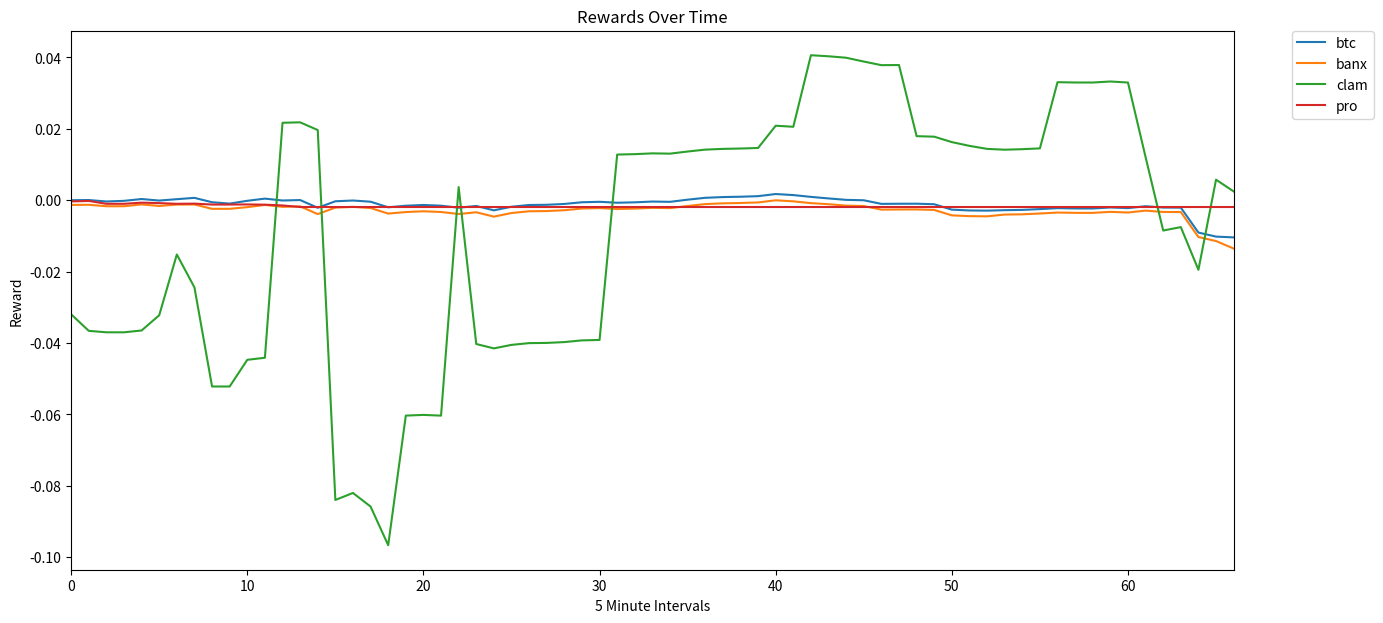

Reproduce this figure in Python.
import math
import random
import numpy as np
import pandas as pd
from scipy.stats import beta
import matplotlib.pyplot as plt

random.seed(3)

# class Bandit(object):
#     def __init__(self, num_options=2, prior=(1.0, 1.0)):
#         self.trials = np.zeros(shape=(num_options,), dtype=int)
#         self.successes = np.zeros(shape=(num_options,), dtype=int)
#         self.num_options = num_options
#         self.prior = prior

#     def update(self, choice, conv):
#         self.trials[choice] = self.trials[choice] + 1
#         if (conv):
#             self.successes[choice] = self.successes[choice] + 1

#     def evaluate(self):
#         sampled_theta = []
#         for i in range(self.num_options):
#             dist = beta(self.prior[0] + self.successes[i],
#                         self.prior[1] + self.trials[i] - self.successes[i])
#             sampled_theta += [dist.rvs()]
#         return sampled_theta.index(max(sampled_theta))

# #

# theta = (0.3, 0.4)

# def click(c):
#     if random.random() < theta[c]:
#         return True
#     else:
#         return False

# #

# N = 10000
# incr_trials = np.zeros(shape=(N, 2))
# successes = np.zeros(shape=(N, 2))

# b = Bandit()
# for i in range(N):
#     choice = b.evaluate()
#     conv = click(choice)
#     b.update(choice, conv)
#     incr_trials[i] = b.trials
#     successes[i] = b.successes

# #

# n = np.arange(N) + 1
# f, ax = plt.subplots(figsize=(15, 7))
# ax.set(xscale='log', yscale='log')
# ax.set_title('Pulls Per Arm with Respect to Trial Number')
# ax.set_xlabel('Trials')
# ax.set_ylabel('Pulls')
# plt.plot(n, incr_trials[:, 0], label='Theta 0')
# plt.plot(n , incr_trials[:, 1], label='Theta 1')
# plt.legend(bbox_to_anchor=(1.05, 1), loc=2, borderaxespad=0.)

# #

symbol_list = ['btc', 'banx', 'clam', 'pro']
sym_dict = {}
sym_key_val = []
for i, sym in enumerate(symbol_list):
    sym_dict[sym] = i
    sym_key_val.append((sym, i))
    
df = {'open_price': {'btc': [263.96, 263.767, 263.676, 263.612, 263.66, 263.929, 263.759, 263.68, 263.594, 263.103, 263.003, 263.274, 263.508, 263.275, 262.916, 261.476, 261.846, 261.989, 261.807, 261.296, 261.495, 261.866, 261.569, 261.493, 261.224, 260.988, 261.373, 261.457, 261.062, 261.476, 261.477, 261.417, 261.354, 261.479, 261.685, 261.797, 262.042, 262.148, 262.186, 262.2, 262.261, 262.44, 262.42, 262.294, 261.848, 261.829, 261.774, 261.515, 261.494, 261.444, 261.457, 261.069, 261.035, 261.015, 260.968, 261.172, 261.152, 261.215, 261.304, 261.275, 261.346, 261.272, 261.417, 261.306, 261.325, 258.075, 257.59],
                     'banx': [2.00876, 2.00463, 2.00394, 2.00368, 2.00382, 2.00586, 2.00457, 2.00397, 2.00331, 1.99958, 1.99944, 2.00088, 2.00266, 2.00089, 1.99816, 1.98722, 1.99003, 1.99112, 1.98973, 1.98585, 1.98736, 1.99018, 1.98792, 1.98735, 1.9853, 1.98351, 1.98643, 1.98707, 1.98407, 1.98722, 1.98723, 1.98677, 1.98629, 1.98724, 1.98881, 1.98966, 1.99152, 1.99232, 1.99261, 1.99272, 1.99318, 1.99454, 1.99439, 1.99343, 1.99004, 1.9899, 1.98948, 1.98751, 1.98735, 1.98697, 1.98707, 1.98412, 1.98387, 1.98371, 1.98336, 1.98491, 1.98476, 1.98523, 1.98591, 1.98569, 1.98623, 1.98567, 1.98677, 1.98593, 1.98607, 1.96137, 1.96137], 
                     'clam': [3.68495, 3.66689, 3.64847, 3.648, 3.64825, 3.65199, 3.59006, 3.64865, 3.61372, 3.51119, 3.62725, 3.66014, 3.43464, 3.43143, 3.65322, 3.63321, 3.22941, 3.23695, 3.22346, 3.18727, 3.30382, 3.19476, 3.19108, 3.39626, 3.2421, 3.23912, 3.34451, 3.24486, 3.23651, 3.34084, 3.34085, 3.34068, 3.5142, 3.51588, 3.524, 3.52551, 3.52879, 3.53021, 3.55061, 3.53093, 3.53175, 3.48246, 3.48219, 3.55206, 3.54602, 3.47671, 3.47267, 3.54104, 3.5408, 3.46954, 3.46972, 3.46457, 3.45945, 3.4558, 3.45276, 3.45591, 3.45564, 3.51962, 3.52083, 3.52044, 3.5103, 3.50878, 3.51038, 3.43461, 3.43825, 3.3785, 3.46116],
                     'pro': [2.0153, 2.01431, 2.01482, 2.01368, 2.01359, 2.01433, 2.01311, 2.01336, 2.01302, 2.01234, 2.01224, 2.01228, 2.0119, 2.0113, 2.01156, 2.01156, 2.01156, 2.01156, 2.01156, 2.01156, 2.01156, 2.01156, 2.01156, 2.01156, 2.01156, 2.01156, 2.01156, 2.01156, 2.01156, 2.01156, 2.01156, 2.01156, 2.01156, 2.01156, 2.01156, 2.01156, 2.01156, 2.01156, 2.01156, 2.01156, 2.01156, 2.01156, 2.01156, 2.01156, 2.01156, 2.01156, 2.01156, 2.01156, 2.01156, 2.01156, 2.01156, 2.01156, 2.01156, 2.01156, 2.01156, 2.01156, 2.01156, 2.01156, 2.01156, 2.01156, 2.01156, 2.01156, 2.01156, 2.01156, 2.01156, 2.01156, 2.01156]
                    },
      'close_price': {'btc': [263.96, 263.779, 263.569, 263.66, 263.794, 263.816, 263.86, 263.778, 263.271, 263.003, 263.209, 263.434, 263.37, 263.308, 262.347, 261.952, 261.902, 261.901, 261.399, 261.409, 261.551, 261.813, 261.421, 261.62, 260.905, 261.251, 261.501, 261.472, 261.123, 261.6, 261.51, 261.349, 261.384, 261.536, 261.664, 261.955, 262.18, 262.201, 262.212, 262.241, 262.418, 262.363, 262.287, 262.18, 261.744, 261.798, 261.51, 261.524, 261.497, 261.406, 261.06, 261.01, 261.023, 261.048, 260.988, 261.23, 261.223, 261.192, 261.302, 261.35, 261.298, 261.411, 261.32, 261.299, 259.499, 257.784, 257.533],
                      'banx': [2.0061, 2.00472, 2.00312, 2.00368, 2.00483, 2.005, 2.00534, 2.00404, 2.00086, 1.99958, 2.00039, 2.0021, 2.00161, 2.00114, 1.99384, 1.99084, 1.99046, 1.99045, 1.98663, 1.98671, 1.98779, 1.98978, 1.9868, 1.98831, 1.98288, 1.98551, 1.98741, 1.98719, 1.98453, 1.98816, 1.98748, 1.98625, 1.98652, 1.98767, 1.98865, 1.99086, 1.99257, 1.99273, 1.99281, 1.99303, 1.99438, 1.99396, 1.99338, 1.99284, 1.98925, 1.98966, 1.98748, 1.98758, 1.98738, 1.98669, 1.98406, 1.98368, 1.98377, 1.98469, 1.98351, 1.98535, 1.98529, 1.98506, 1.9859, 1.98626, 1.98586, 1.98672, 1.98603, 1.98587, 1.97219, 1.95916, 1.95725],
                      'clam': [3.56719, 3.64989, 3.64699, 3.648, 3.65011, 3.66758, 3.65114, 3.61502, 3.51343, 3.51119, 3.65436, 3.66224, 3.66069, 3.43186, 3.64532, 3.25679, 3.23574, 3.22461, 3.18856, 3.30299, 3.30446, 3.19411, 3.39533, 3.24699, 3.23815, 3.2423, 3.34615, 3.24505, 3.23727, 3.34242, 3.34127, 3.51413, 3.5146, 3.51666, 3.52372, 3.52762, 3.53065, 3.53095, 3.55096, 3.53149, 3.55375, 3.48144, 3.55197, 3.551, 3.54459, 3.47299, 3.46917, 3.54116, 3.47025, 3.46904, 3.46445, 3.46091, 3.45654, 3.455, 3.45326, 3.45667, 3.51973, 3.51931, 3.52081, 3.52144, 3.5093, 3.43548, 3.43819, 3.43791, 3.39714, 3.46375, 3.44981],
                      'pro': [2.01461, 2.01459, 2.0132, 2.01368, 2.01424, 2.01407, 2.01272, 2.01346, 2.0125, 2.01234, 2.0123, 2.01215, 2.01146, 2.01042, 2.01156, 2.01156, 2.01156, 2.01156, 2.01156, 2.01156, 2.01156, 2.01156, 2.01156, 2.01156, 2.01156, 2.01156, 2.01156, 2.01156, 2.01156, 2.01156, 2.01156, 2.01156, 2.01156, 2.01156, 2.01156, 2.01156, 2.01156, 2.01156, 2.01156, 2.01156, 2.01156, 2.01156, 2.01156, 2.01156, 2.01156, 2.01156, 2.01156, 2.01156, 2.01156, 2.01156, 2.01156, 2.01156, 2.01156, 2.01156, 2.01156, 2.01156, 2.01156, 2.01156, 2.01156, 2.01156, 2.01156, 2.01156, 2.01156, 2.01156, 2.01156, 2.01156, 2.01156]
                    }
     }
def run(df):
    random.shuffle(sym_key_val)
    #trading_days = len(df['open_price'].ix[:,0])
    trading_days = len(df['open_price'])
    trading_days
#     num_stocks = len(df['open_price'].columns)
    num_stocks = len(df['open_price'])

    reward = lambda choice, t: payoff(df, t, sym_key_val[choice][0])
    action_reward = lambda j: sum([reward(j,t) for t in range(trading_days)])

    best_action = max(range(num_stocks), key=action_reward)
    best_action_reward_cum = action_reward(best_action)

    cum_reward = 0
    t = 0
    ucb1gen = ucb1(num_stocks, reward)
    for (action, reward, ucbs) in ucb1gen:
        cum_reward += reward
        t += 1
        if t == trading_days:
            break
            
    return cum_reward, best_action_reward_cum, ucbs, sym_key_val[best_action][0]

def upper_bound(step, num_tests):
    return math.sqrt(2.0 * math.log(step + 1) / num_tests)

def ucb1(num_stocks, reward):
    payoff_sums = [0.0] * num_stocks
    num_tests = [1] * num_stocks
    ucbs = [0.0] * num_stocks

    for t in range(num_stocks):
        payoff_sums[t] = reward(t,t)
        yield t, payoff_sums[t], ucbs

    t = num_stocks

    while True:
        ucbs = [payoff_sums[i] / num_tests[i] + upper_bound(t, num_tests[i]) for i in range(num_stocks)]
        action = max(range(num_stocks), key=lambda i: ucbs[i])
        reward_val = reward(action, t)

        for a in range(num_stocks):
            num_tests[a] += 1
            payoff_sums[a] += reward(a, t)

        yield action, reward_val, ucbs
        t = t + 1

def payoff(df, t, stock, cash_am=1.0):
#     open_p, close_p = df['open_price'].ix[:,sym_dict[stock]][t], \
#                            df['close_price'].ix[:,sym_dict[stock]][t]
    open_p, close_p = df['open_price'][stock][t], df['close_price'][stock][t]
    
    
    # allows for purchasing fraction of shares     
    shares_purchased = cash_am / open_p
    cash_from_sale = shares_purchased * close_p

    return cash_from_sale - cash_am


ucb_list = lambda L: ', '.join(['%.3f' % x for x in L])

def mean(lst):
    sm = 0
    count = 0
    for x in lst:
        sm += x
        count += 1
    return 0 if count == 0 else float(sm) / count

def stats(lst):
    vals = [x for x in lst]
    avg = mean(vals)
    devs = [(x-avg)*(x-avg) for x in vals]
    return (avg, mean(devs))

reward, best_action_reward, ucbs, best_stock = run(df)

mins = len(df['open_price']['btc'])

reward = lambda choice, t: payoff(df, t, choice)
action_rewards = lambda s: np.array([reward(s,t) for t in range(mins)])
xs = np.array(list(range(mins)))

f, ax = plt.subplots(figsize=(15, 7))

ax.set_title('Rewards Over Time')
ax.set_xlabel('5 Minute Intervals')
ax.set_ylabel('Reward')
ax.set_xlim(0, mins-1)
for sym in symbol_list:
    plt.plot(xs, np.cumsum(action_rewards(sym)), label=sym)

plt.legend(bbox_to_anchor=(1.05, 1), loc=2, borderaxespad=0.)
plt.show()


